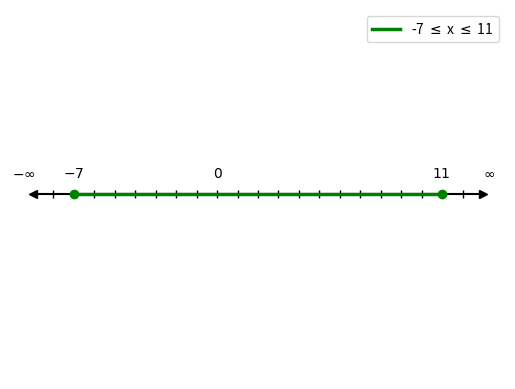

This figure's Python source:
# -*- coding: utf-8 -*-
"""Assignment11_3.ipynb

Automatically generated by Colaboratory.

Original file is located at
    https://colab.research.google.com/<link-removed>
"""

#Plotting -7 <= x <= 11
#Code by K.A. Raja Babu
#June 19, 2021

import numpy as np
import matplotlib.pyplot as plt

#Generate line points
def line_gen(A,B):
  len =10
  dim = A.shape[0]
  x_AB = np.zeros((dim,len))
  lam_1 = np.linspace(0,1,len)
  for i in range(len):
    temp1 = A + lam_1[i]*(B-A)
    x_AB[:,i]= temp1.T
  return x_AB

#vertices
A = np.array([-9, 0])
B = np.array([13, 0])
C = np.array([11, 0])
D = np.array([0,0])
E = np.array([-7,0])

#Generating and plotting points on number line
X_coord = np.array(np.linspace(-8.0, 12.0, num=21))
Y_coord = np.zeros(21)
plt.plot(X_coord, Y_coord, '|',color='k')

#Generating all lines
x_AB = line_gen(A,B)
x_EC = line_gen(E,C)

#Plotting all lines
plt.plot(x_AB[0,:], x_AB[1,:], color='k')
plt.plot(x_EC[0,:], x_EC[1,:], color='green',linewidth=2.5, label='-7 $\leq$ x $\leq$ 11')

#Plotting and labelling points
plt.plot(A[0], A[1], '<',color='k')
plt.text(A[0]-1, 0.005, '$-∞$')
plt.plot(B[0], B[1], '>',color='k')
plt.text(B[0], 0.005, '$∞$')
plt.plot(C[0], C[1], 'o',color='green')
plt.text(C[0]-0.5, 0.005 , '$11$')
plt.plot(E[0], E[1], 'o',color='green')
plt.text(E[0]-0.5, 0.005 , '$-7$')
plt.text(D[0]-0.2, 0.005 , '$0$')

plt.axis('off')
plt.legend(loc='best')

plt.show()